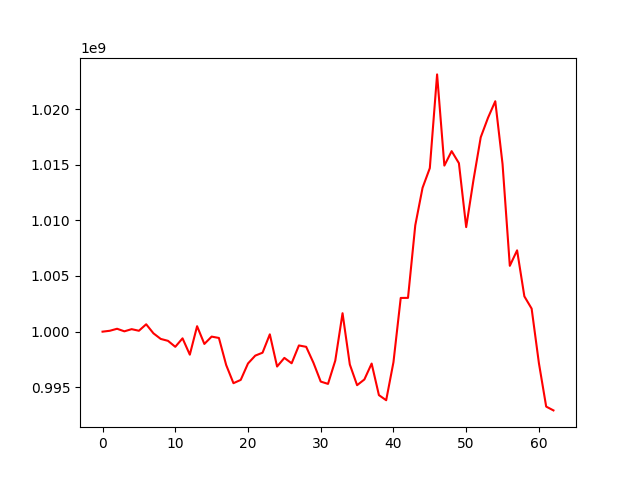

Values plotted in this chart, from the file beside it:
, 0
0, 1000000000
1, 1000080107
2, 1000259939
3, 1000029251
4, 1000224480
5, 1000080347
6, 1000663055
7, 999848824
8, 999347332
9, 999174839
10, 998638576
11, 999399835
12, 997933122
13, 1000490572
14, 998896208
15, 999555520
16, 999433495
17, 997001563
18, 995370484
19, 995666327
20, 997141742
21, 997847324
22, 998110211
23, 999759087
24, 996867151
25, 997642541
26, 997158216
27, 998760667
28, 998637490
29, 997202657
30, 995514264
31, 995308063
32, 997398301
33, 1001656245
34, 997051334
35, 995191906
36, 995703532
37, 997133560
38, 994299346
39, 993840030
40, 997253977
41, 1003028509
42, 1003034906
43, 1009555088
44, 1012918687
45, 1014692133
46, 1023110254
47, 1014917206
48, 1016216527
49, 1015133695
50, 1009391485
51, 1013614610
52, 1017459795
53, 1019210666
54, 1020699191
55, 1015056852
56, 1005913597
57, 1007304711
58, 1003171872
59, 1002068632
... 3 more rows
